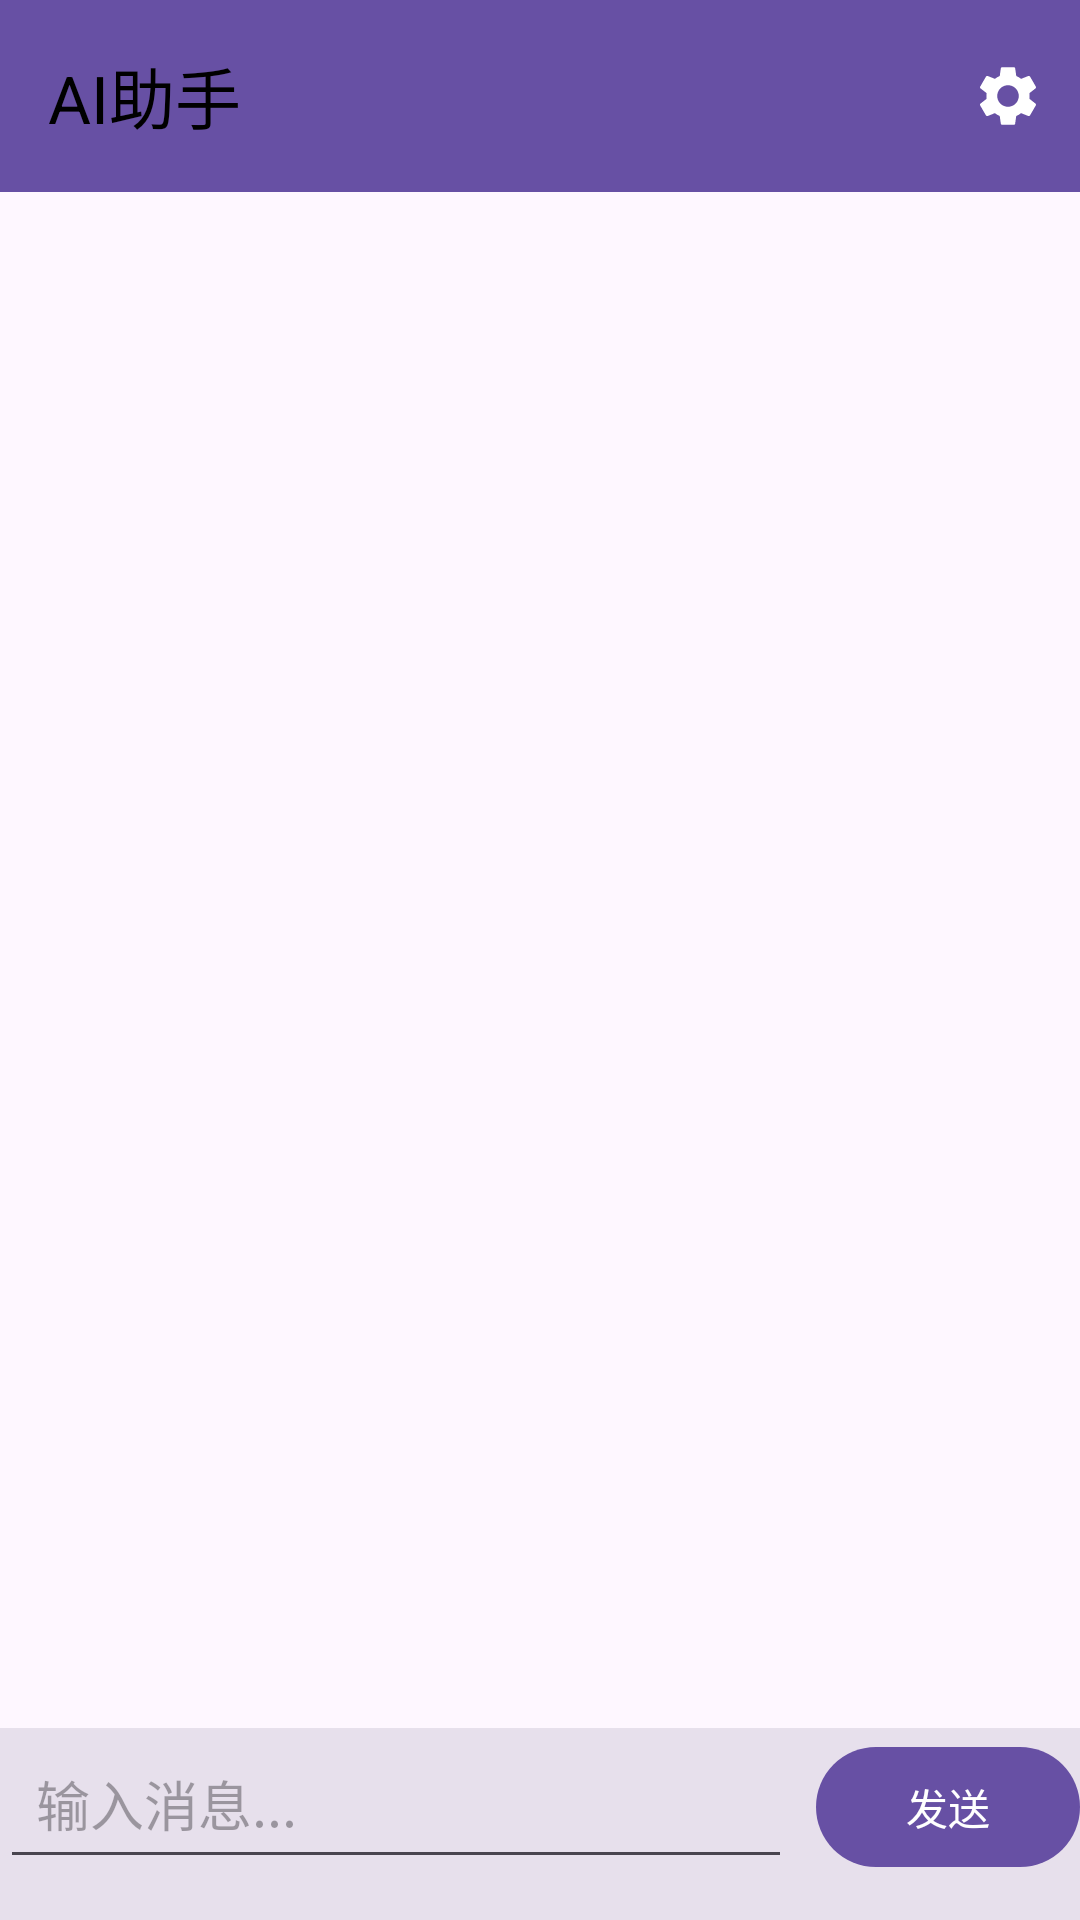

Android layout source for this screen:
<!-- AndroidManifest.xml: application theme Theme.MyRun -->
<!-- res/layout/activity_aiactivity.xml -->
<?xml version="1.0" encoding="utf-8"?>
<androidx.constraintlayout.widget.ConstraintLayout xmlns:android="http://schemas.android.com/apk/res/android"
    xmlns:app="http://schemas.android.com/apk/res-auto"
    xmlns:tools="http://schemas.android.com/tools"
    android:id="@+id/ai"
    android:layout_width="match_parent"
    android:layout_height="match_parent"
    android:fitsSystemWindows="false"
    tools:context=".AIActivity">

    
    <com.google.android.material.appbar.MaterialToolbar
        android:id="@+id/toolbar"
        android:layout_width="0dp"
        android:layout_height="?attr/actionBarSize"
        android:background="?attr/colorPrimary"
        app:navigationIcon="@drawable/ic_arrow_back"
        app:title="AI助手"
        app:titleTextColor="#000000"
        app:menu="@menu/ai_menu"
        app:layout_constraintTop_toTopOf="parent"
        app:layout_constraintStart_toStartOf="parent"
        app:layout_constraintEnd_toEndOf="parent" />

    
    <androidx.recyclerview.widget.RecyclerView
        android:id="@+id/recycler_view_messages"
        android:layout_width="0dp"
        android:layout_height="0dp"
        android:padding="8dp"
        android:clipToPadding="false"
        app:layout_constraintTop_toBottomOf="@+id/toolbar"
        app:layout_constraintBottom_toTopOf="@+id/input_container"
        app:layout_constraintStart_toStartOf="parent"
        app:layout_constraintEnd_toEndOf="parent" />

    
    <LinearLayout
        android:id="@+id/input_container"
        android:layout_width="0dp"
        android:layout_height="wrap_content"
        android:orientation="horizontal"
        android:padding="0dp"
        android:background="?attr/colorSurfaceVariant"
        android:minHeight="64dp"
        app:layout_constraintBottom_toBottomOf="parent"
        app:layout_constraintStart_toStartOf="parent"
        app:layout_constraintEnd_toEndOf="parent">

        <com.google.android.material.textfield.TextInputEditText
            android:id="@+id/edit_text_message"
            android:layout_width="0dp"
            android:layout_height="wrap_content"
            android:layout_weight="1"
            android:hint="输入消息..."
            android:maxLines="3"
            android:inputType="textMultiLine"
            android:imeOptions="actionSend"
            android:padding="12dp" />

        <com.google.android.material.button.MaterialButton
            android:id="@+id/button_send"
            android:layout_width="wrap_content"
            android:layout_height="wrap_content"
            android:layout_marginStart="8dp"
            android:text="发送"
            app:icon="@drawable/ic_send" />

    </LinearLayout>

</androidx.constraintlayout.widget.ConstraintLayout>
<!-- resources referenced by this layout -->
<resources>
  <style name="Theme.MyRun" parent="Base.Theme.MyRun" />
  <style name="Base.Theme.MyRun" parent="Theme.Material3.DayNight.NoActionBar">
          
          
      </style>
</resources>
